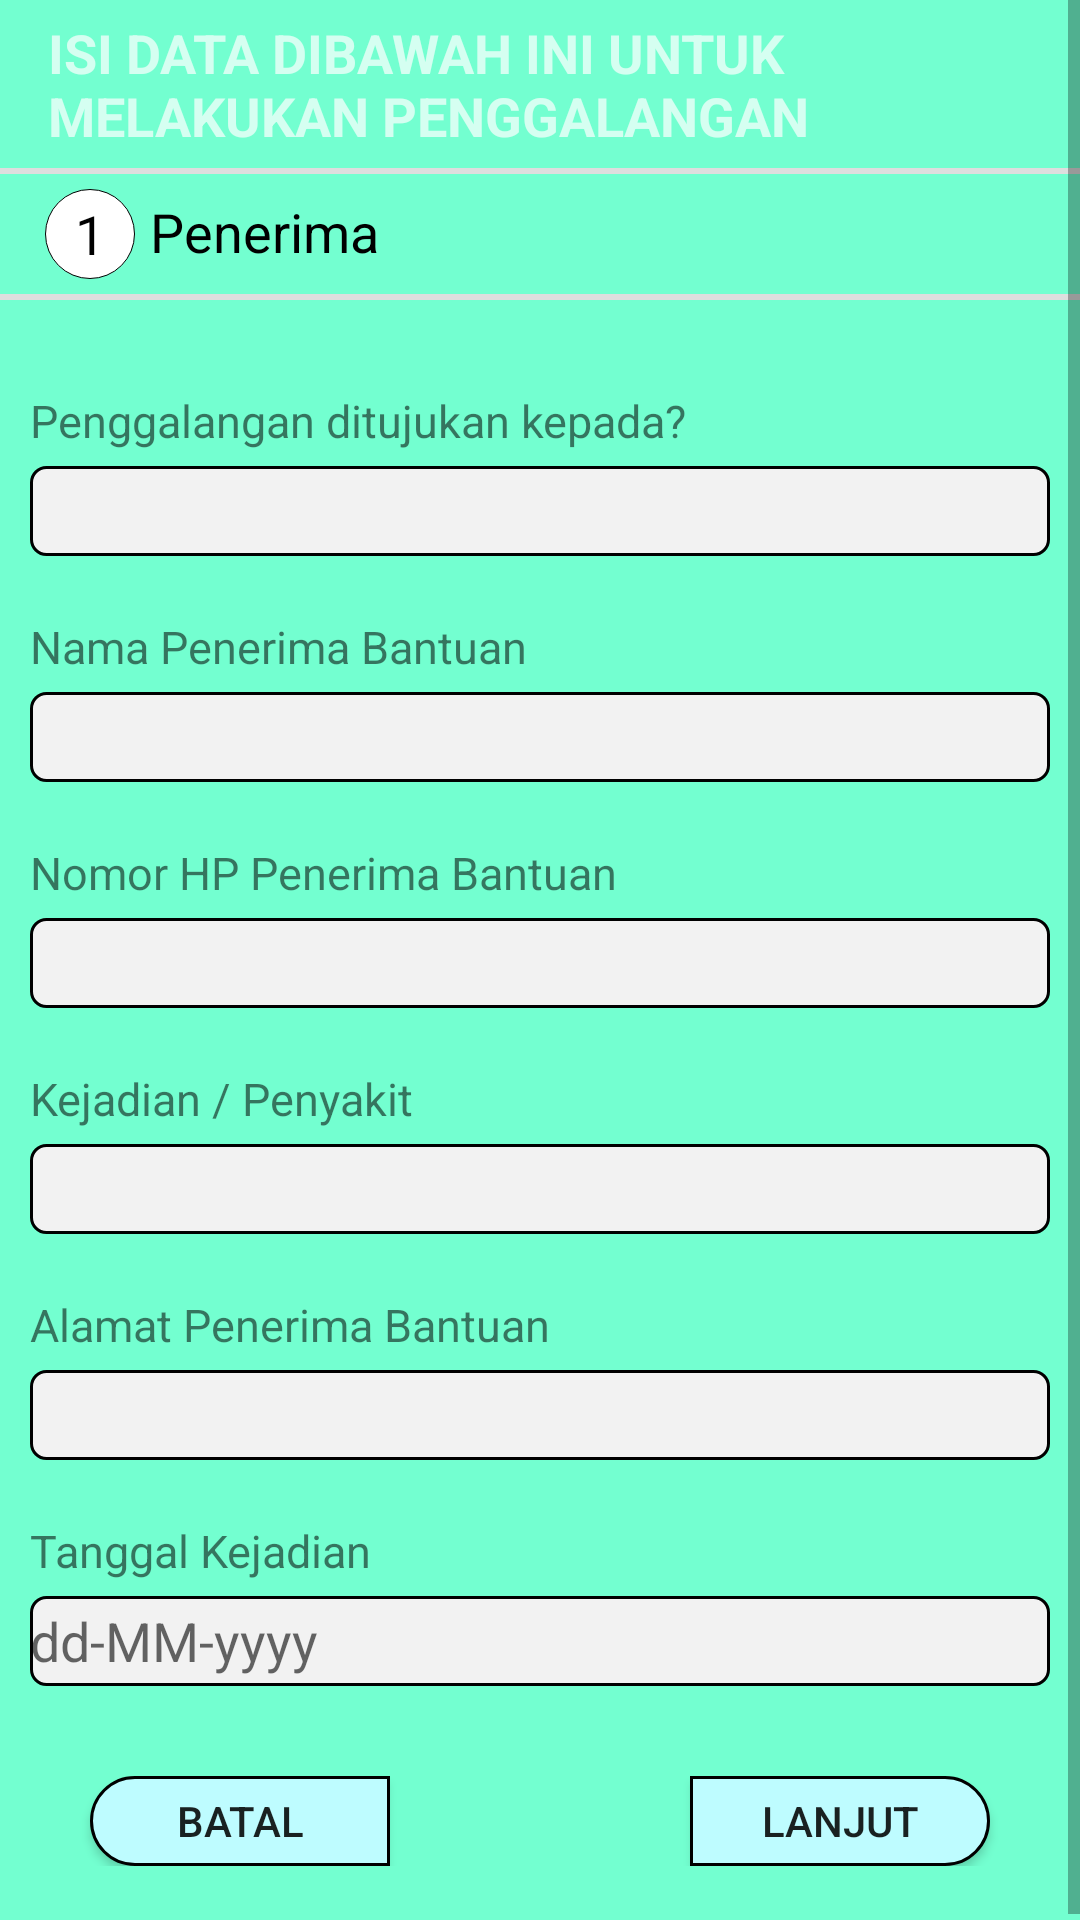

This screen was rendered from an Android layout file. Write that file and the resources it references.
<!-- AndroidManifest.xml: application theme AppTheme -->
<!-- res/layout/submission_activity.xml -->
<?xml version="1.0" encoding="utf-8"?>
<ScrollView xmlns:app="http://schemas.android.com/apk/res-auto"
    xmlns:tools="http://schemas.android.com/tools"
    android:id="@+id/scrollViewMain"
    android:layout_width="match_parent"
    android:layout_height="wrap_content"
    android:background="@color/backgroundLogin"
    android:paddingBottom="200dp"
    android:clipToPadding="false"
    android:scrollbarStyle="outsideOverlay"
    xmlns:android="http://schemas.android.com/apk/res/android">

    <RelativeLayout
        android:id="@+id/relativeSubmission"
        android:layout_below="@+id/scrollViewMain"
        android:layout_width="match_parent"
        android:layout_height="match_parent"
        android:background="@color/borderEditTextDonation"
        tools:context=".activity.SubmissionActivity"
        >

        <androidx.appcompat.widget.Toolbar
            android:id="@+id/toolbar"
            android:layout_width="match_parent"
            android:layout_height="wrap_content"
            android:background="@color/backgroundLogin"
            android:theme="@style/ThemeOverlay.AppCompat.ActionBar"
            app:layout_constraintStart_toStartOf="parent"
            app:layout_constraintTop_toTopOf="parent"
            app:popupTheme="@style/ThemeOverlay.AppCompat.Light">

            <TextView
                android:id="@+id/toolbar_title"
                android:layout_width="wrap_content"
                android:layout_height="wrap_content"
                android:layout_gravity="left"
                android:gravity="left"
                android:textAllCaps="true"
                android:text="@string/toolbar_submission"
                android:textSize="18sp"
                android:textStyle="bold"
                app:popupTheme="@style/ThemeOverlay.AppCompat.Light"
                app:theme="@style/Base.ThemeOverlay.AppCompat.Dark.ActionBar"
                app:titleTextAppearance="@style/Toolbar.TitleText" />

        </androidx.appcompat.widget.Toolbar>

        <RelativeLayout
            android:id="@+id/lRelativeLayout"
            android:layout_below="@+id/toolbar"
            android:layout_marginTop="2dp"
            android:padding="5dp"
            android:layout_width="match_parent"
            android:layout_height="wrap_content"
            android:orientation="horizontal"
            android:background="@color/backgroundLogin" >

            <TextView
                android:id="@+id/txtNumber"
                android:layout_width="wrap_content"
                android:layout_height="wrap_content"
                android:layout_marginLeft="10dp"
                android:text="1"
                android:background="@drawable/submission_number"
                android:textSize="18sp"
                android:textColor="@color/colorAccent"
                android:gravity="center_vertical|center_horizontal"
                />

            <TextView
                android:id="@+id/accountPlus_title"
                android:layout_width="match_parent"
                android:layout_height="wrap_content"
                android:layout_gravity="left"
                android:layout_marginTop="2dp"
                android:layout_toRightOf="@+id/txtNumber"
                android:clickable="false"
                android:gravity="left|center_vertical"
                android:paddingLeft="5dp"
                android:text="Penerima"
                android:textAllCaps="false"
                android:textColor="@color/colorAccent"
                android:textSize="18sp"
                app:layout_constraintStart_toStartOf="parent" />

        </RelativeLayout>

        <RelativeLayout
            android:id="@+id/relativeEditText"
            android:layout_below="@+id/lRelativeLayout"
            android:layout_marginTop="2dp"
            android:layout_width="match_parent"
            android:layout_height="wrap_content"
            android:background="@color/backgroundLogin"
            android:paddingBottom="30dp"
            >

            <TextView
                android:id="@+id/receiveDonationTitle"
                android:layout_width="wrap_content"
                android:layout_height="wrap_content"
                android:text="Penggalangan ditujukan kepada?"
                android:layout_marginLeft="10dp"
                android:textSize="15sp"
                android:layout_marginTop="30dp"/>

            <AutoCompleteTextView
                android:id="@+id/edNamereceive"
                android:layout_below="@+id/receiveDonationTitle"
                android:layout_width="match_parent"
                android:layout_height="30dp"
                android:background="@drawable/edit_text_donation"
                android:layout_marginLeft="10dp"
                android:layout_marginRight="10dp"
                android:textColor="@color/colorAccent"
                android:layout_marginTop="5dp"
                />

            <TextView
                android:id="@+id/nameReceiveDonationTitle"
                android:layout_below="@+id/edNamereceive"
                android:layout_width="wrap_content"
                android:layout_height="wrap_content"
                android:text="Nama Penerima Bantuan"
                android:layout_marginLeft="10dp"
                android:textSize="15sp"
                android:layout_marginTop="20dp"/>

            <EditText
                android:id="@+id/edNameReceiveDonation"
                android:layout_below="@+id/nameReceiveDonationTitle"
                android:layout_width="match_parent"
                android:layout_height="30dp"
                android:background="@drawable/edit_text_donation"
                android:layout_marginLeft="10dp"
                android:layout_marginRight="10dp"
                android:textColor="@color/colorAccent"
                android:layout_marginTop="5dp" />

            <TextView
                android:id="@+id/phoneReceiveTitle"
                android:layout_below="@+id/edNameReceiveDonation"
                android:layout_width="wrap_content"
                android:layout_height="wrap_content"
                android:text="Nomor HP Penerima Bantuan"
                android:layout_marginLeft="10dp"
                android:textSize="15sp"
                android:layout_marginTop="20dp"/>

            <EditText
                android:id="@+id/edPhoneReceiveDonation"
                android:layout_below="@+id/phoneReceiveTitle"
                android:layout_width="match_parent"
                android:layout_height="30dp"
                android:background="@drawable/edit_text_donation"
                android:layout_marginLeft="10dp"
                android:layout_marginRight="10dp"
                android:textColor="@color/colorAccent"
                android:layout_marginTop="5dp" />

            <TextView
                android:id="@+id/AccidentTitle"
                android:layout_below="@+id/edPhoneReceiveDonation"
                android:layout_width="wrap_content"
                android:layout_height="wrap_content"
                android:text="Kejadian / Penyakit"
                android:layout_marginLeft="10dp"
                android:textSize="15sp"
                android:layout_marginTop="20dp"/>

            <EditText
                android:id="@+id/edAccident"
                android:layout_below="@+id/AccidentTitle"
                android:layout_width="match_parent"
                android:layout_height="30dp"
                android:background="@drawable/edit_text_donation"
                android:layout_marginLeft="10dp"
                android:layout_marginRight="10dp"
                android:textColor="@color/colorAccent"
                android:layout_marginTop="5dp" />

            <TextView
                android:id="@+id/addressReceiveTitle"
                android:layout_below="@+id/edAccident"
                android:layout_width="wrap_content"
                android:layout_height="wrap_content"
                android:text="Alamat Penerima Bantuan"
                android:layout_marginLeft="10dp"
                android:textSize="15sp"
                android:layout_marginTop="20dp"/>

            <EditText
                android:id="@+id/edAddressReceiveDonation"
                android:layout_below="@+id/addressReceiveTitle"
                android:layout_width="match_parent"
                android:layout_height="30dp"
                android:background="@drawable/edit_text_donation"
                android:layout_marginLeft="10dp"
                android:layout_marginRight="10dp"
                android:textColor="@color/colorAccent"
                android:layout_marginTop="5dp" />

            <TextView
                android:id="@+id/dateAccidentTitle"
                android:layout_below="@+id/edAddressReceiveDonation"
                android:layout_width="wrap_content"
                android:layout_height="wrap_content"
                android:text="Tanggal Kejadian"
                android:layout_marginLeft="10dp"
                android:textSize="15sp"
                android:layout_marginTop="20dp"/>

            <EditText
                android:id="@+id/edDateAccident"
                android:layout_below="@+id/dateAccidentTitle"
                android:layout_width="match_parent"
                android:layout_height="30dp"
                android:hint="dd-MM-yyyy"
                android:background="@drawable/edit_text_donation"
                android:layout_marginLeft="10dp"
                android:layout_marginRight="10dp"
                android:textColor="@color/colorAccent"
                android:layout_marginTop="5dp" />

        </RelativeLayout>

        <RelativeLayout
            android:id="@+id/relativeSubmissionButton"
            android:layout_below="@+id/relativeEditText"
            android:layout_width="fill_parent"
            android:layout_height="wrap_content"
            android:background="@color/backgroundLogin"
            android:paddingBottom="20dp"
            >

            <Button
                android:id="@+id/btnCancel"
                android:layout_width="100dp"
                android:layout_height="30dp"
                android:layout_marginLeft="30dp"
                android:background="@drawable/shape_left"
                android:text="Batal"
                android:textAllCaps="true"
                android:layout_alignParentLeft="true"
                />

            <Button
                android:id="@+id/btnContinue"
                android:layout_width="100dp"
                android:layout_height="30dp"
                android:background="@drawable/shape_right"
                android:text="Lanjut"
                android:textAllCaps="true"
                android:layout_alignParentRight="true"
                android:layout_marginRight="30dp"
                />

        </RelativeLayout>

    </RelativeLayout>

</ScrollView>
<!-- resources referenced by this layout -->
<resources>
  <color name="backgroundLogin">#73ffd0</color>
  <color name="borderEditTextDonation">#DEDEDE</color>
  <color name="colorAccent">#000000</color>
  <!-- drawable edit_text_donation (drawable) -->
  <?xml version="1.0" encoding="utf-8"?>
  <shape android:shape="rectangle"
      xmlns:android="http://schemas.android.com/apk/res/android">
      <corners android:radius="5dp"/>
      <stroke android:color="@color/colorAccent"
          android:width="1dp"/>
      <solid android:color="@color/editTextDonation"/>
  
  </shape>
  <!-- drawable shape_left (drawable) -->
  <?xml version="1.0" encoding="utf-8"?>
  <shape android:shape="rectangle"
      xmlns:android="http://schemas.android.com/apk/res/android">
      <corners android:radius="35dp"
          android:bottomRightRadius="0dp"
          android:topRightRadius="0dp"
          />
      <stroke android:color="@color/colorAccent"
          android:width="1dp"/>
      <solid android:color="@color/buttonLogin"/>
  
  </shape>
  <!-- drawable shape_right (drawable) -->
  <?xml version="1.0" encoding="utf-8"?>
  <shape android:shape="rectangle"
      xmlns:android="http://schemas.android.com/apk/res/android">
      <corners android:radius="35dp"
          android:bottomLeftRadius="0dp"
          android:topLeftRadius="0dp"
          />
      <stroke android:color="@color/colorAccent"
          android:width="1dp"/>
      <solid android:color="@color/buttonLogin"/>
  
  </shape>
  <!-- drawable submission_number (drawable) -->
  <?xml version="1.0" encoding="utf-8"?>
  <selector xmlns:android="http://schemas.android.com/apk/res/android">
      <item>
          <shape android:shape="oval">
              <solid android:color="@color/textColorWhite"/>
              <stroke android:color="@color/colorAccent" android:width="0.2dp"/>
              
              <size android:width="30dp" android:height="30dp"/>
          </shape>
      </item>
  </selector>
  <string name="toolbar_submission">Isi Data dibawah ini untuk melakukan penggalangan</string>
  <style name="Toolbar.TitleText" parent="TextAppearance.Widget.AppCompat.Toolbar.Title">
          <item name="android:textSize">25sp</item>
          <item name="android:textStyle">bold</item>
          <item name="android:color">@color/textColorToolbar</item>
      </style>
  <style name="AppTheme" parent="Theme.AppCompat.Light.DarkActionBar">
          
          <item name="colorPrimary">@color/colorPrimary</item>
          <item name="colorPrimaryDark">@color/colorPrimaryDark</item>
          <item name="colorAccent">@color/colorAccent</item>
          <item name="windowActionBar">false</item>
          <item name="windowNoTitle">true</item>
      </style>
  <color name="editTextDonation">#F2F2F2</color>
  <color name="buttonLogin">#BEFCFF</color>
  <color name="textColorWhite">#FFFFFF</color>
  <color name="textColorToolbar">#FFFFFF</color>
  <color name="colorPrimary">#329cf9</color>
  <color name="colorPrimaryDark">#329cf9</color>
</resources>
